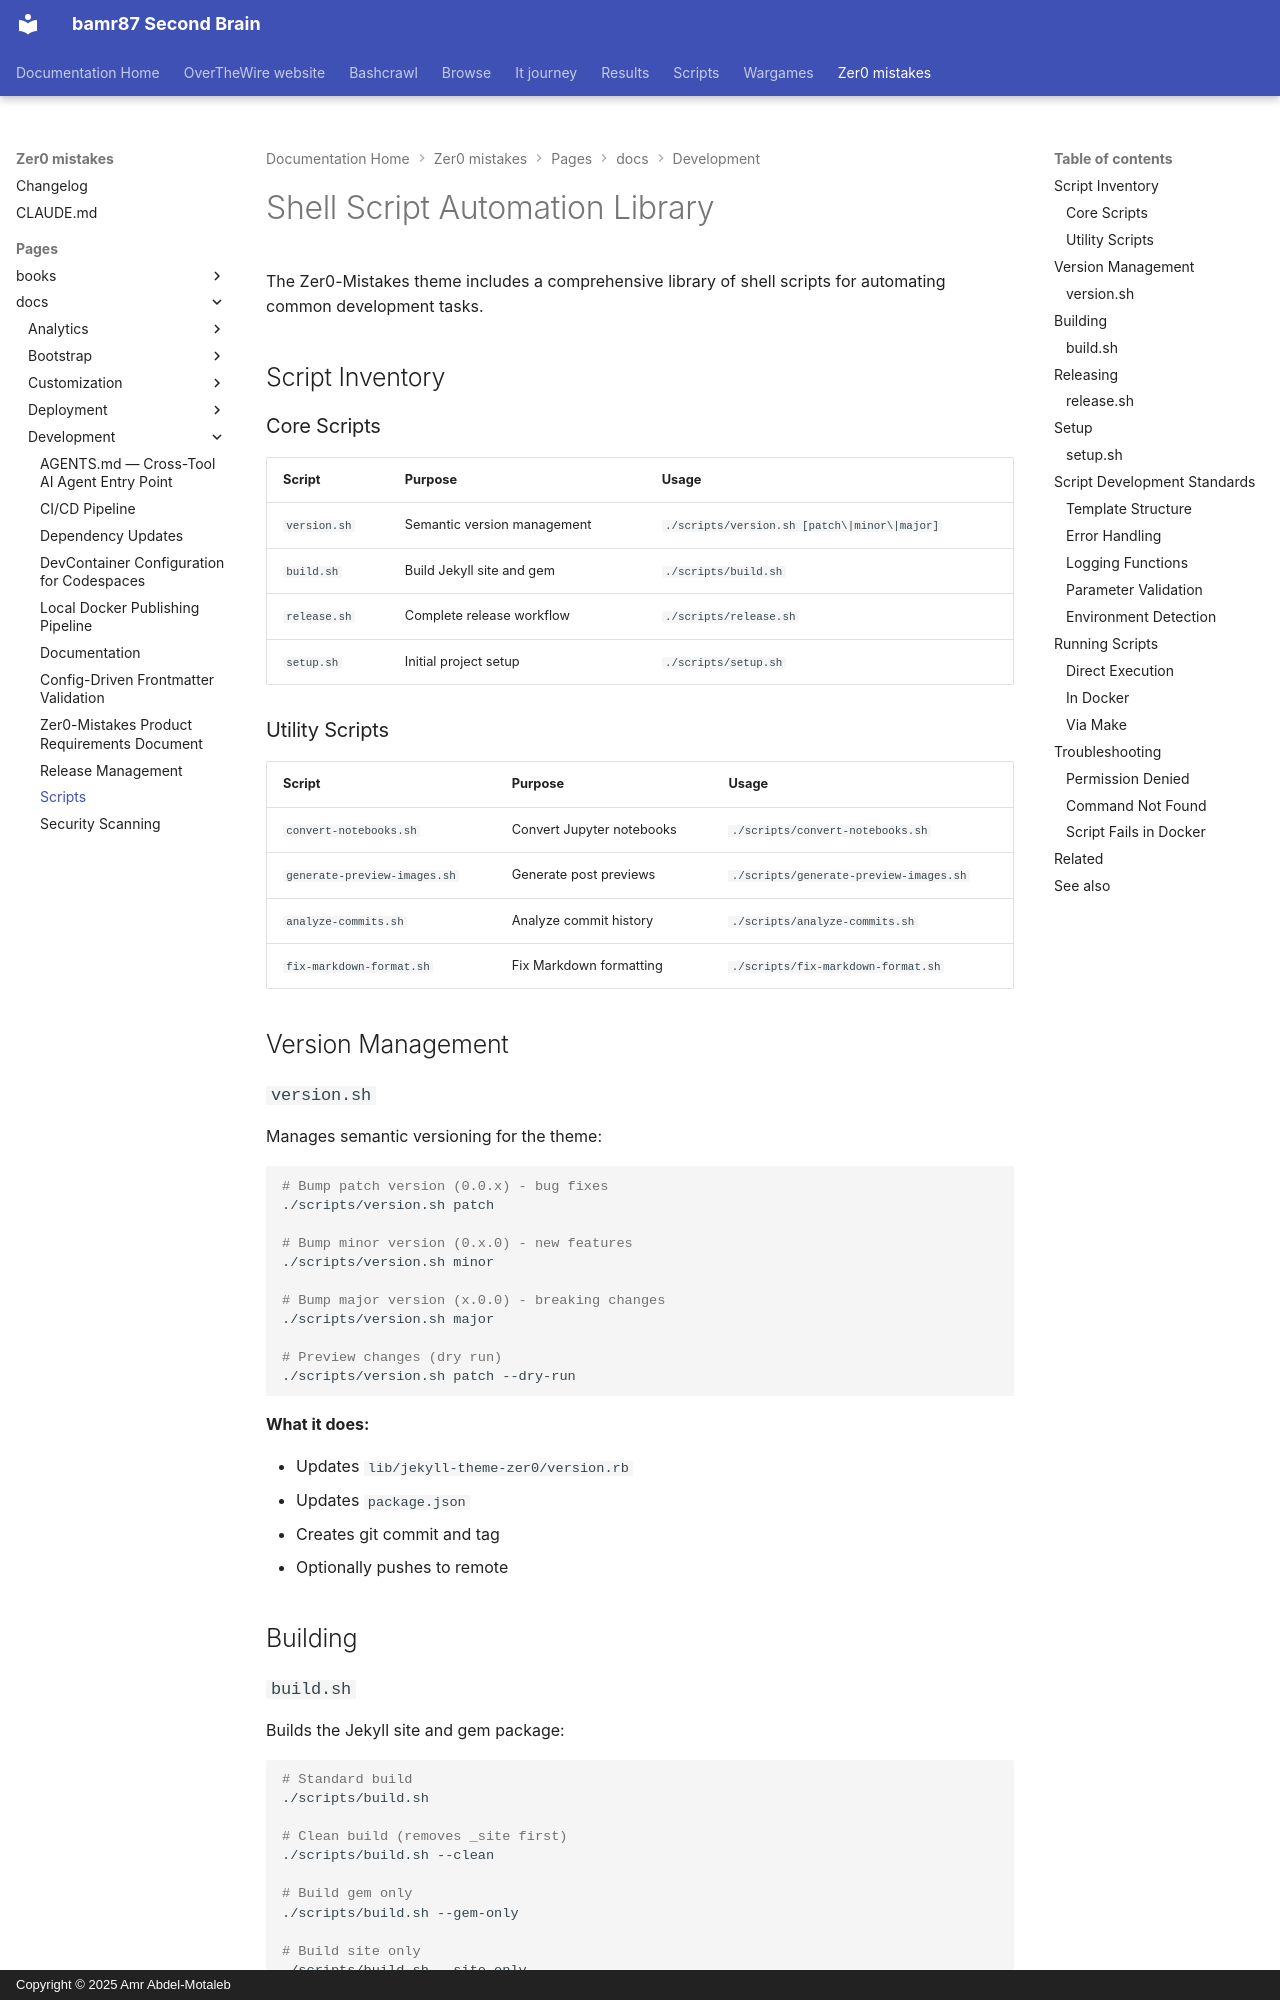

repository: bamr87/README · page: zer0-mistakes/pages/_docs/development/scripts/index.html · generator: mkdocs · copyright: Copyright © 2025 Amr Abdel-Motaleb

---
categories:
- docs
- development
description: Guide to the shell script automation library for building, testing, and
  releasing the Zer0-Mistakes theme.
difficulty: intermediate
estimated_reading_time: 15 minutes
lastmod: 2026-04-18 19:29:54+00:00
layout: default
permalink: /docs/development/scripts/
prerequisites:
- Bash shell
- Docker (optional)
preview: /images/previews/scripts.png
sidebar:
  nav: docs
source_file: pages/_docs/development/scripts.md
source_repo: bamr87/zer0-mistakes
source_url: https://github.com/bamr87/zer0-mistakes/blob/main/pages/_docs/development/scripts.md
tags:
- scripts
- automation
- bash
- utilities
title: Scripts
---

# Shell Script Automation Library

The Zer0-Mistakes theme includes a comprehensive library of shell scripts for automating common development tasks.

## Script Inventory

### Core Scripts

| Script | Purpose | Usage |
|--------|---------|-------|
| `version.sh` | Semantic version management | `./scripts/version.sh [patch\|minor\|major]` |
| `build.sh` | Build Jekyll site and gem | `./scripts/build.sh` |
| `release.sh` | Complete release workflow | `./scripts/release.sh` |
| `setup.sh` | Initial project setup | `./scripts/setup.sh` |

### Utility Scripts

| Script | Purpose | Usage |
|--------|---------|-------|
| `convert-notebooks.sh` | Convert Jupyter notebooks | `./scripts/convert-notebooks.sh` |
| `generate-preview-images.sh` | Generate post previews | `./scripts/generate-preview-images.sh` |
| `analyze-commits.sh` | Analyze commit history | `./scripts/analyze-commits.sh` |
| `fix-markdown-format.sh` | Fix Markdown formatting | `./scripts/fix-markdown-format.sh` |

## Version Management
